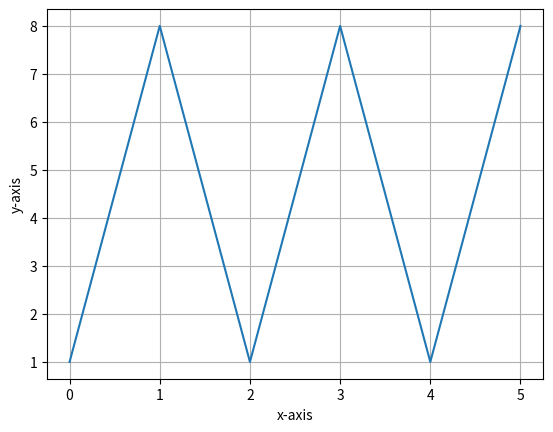
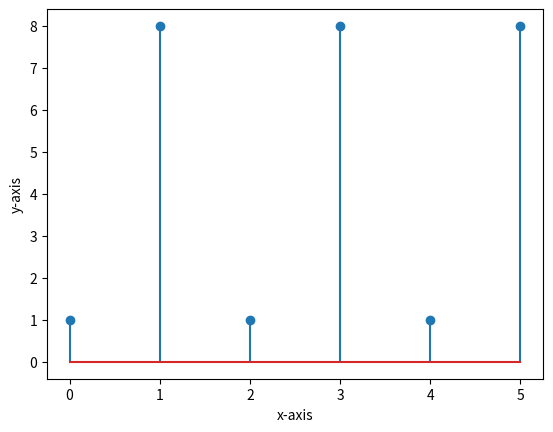

Write Python code to recreate these figures, in order.
import matplotlib.pyplot as plt
x=[1,8,1,8,1,8]#assign an array
plt.plot(x)#to plot the array
plt.xlabel("x-axis")
plt.ylabel('y-axis')
plt.grid()
plt.show()
plt.figure()#to insert a new figure
plt.stem(x)#to visualize stem plot of same array x
plt.xlabel("x-axis")
plt.ylabel("y-axis")
plt.show()
